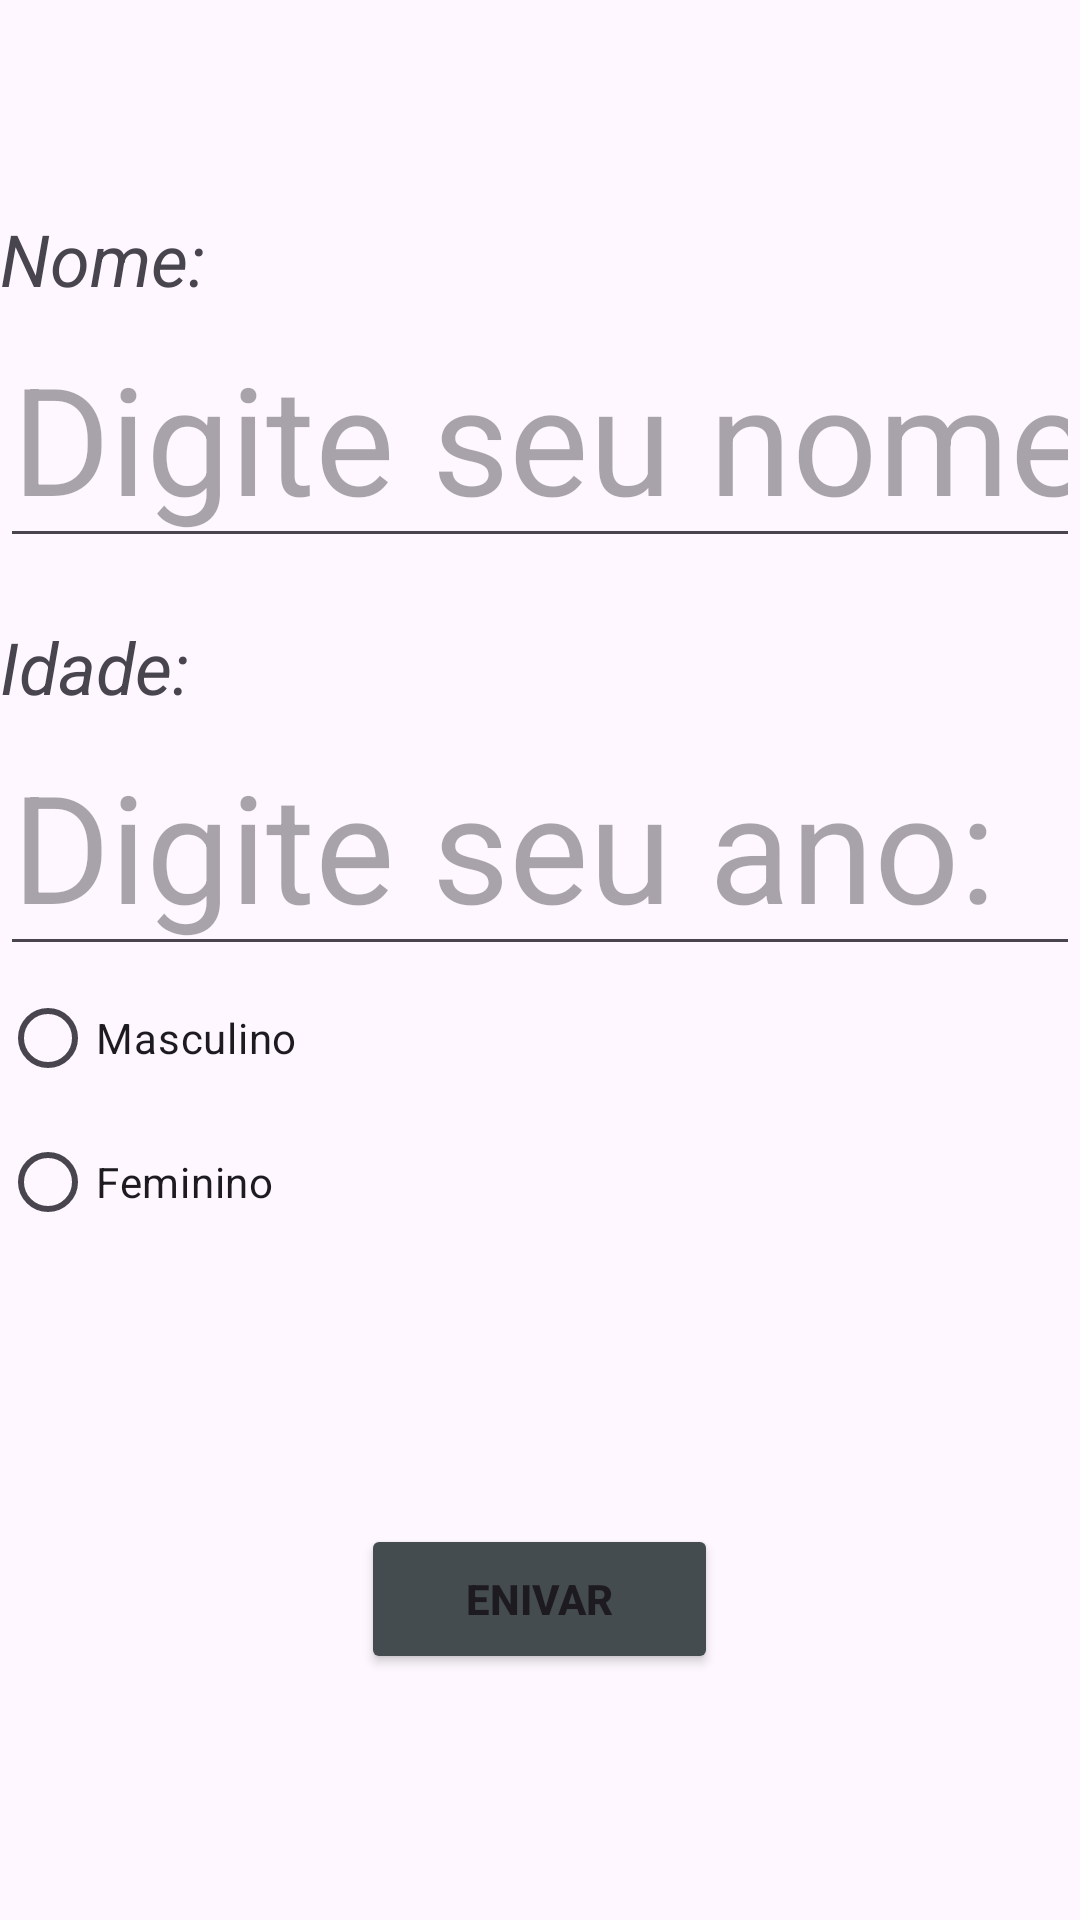

Reconstruct the res/layout file that produces this screen, plus the resources it refers to.
<!-- AndroidManifest.xml: application theme Theme.MyApplication -->
<!-- res/layout/fragment_pessoa.xml -->
<?xml version="1.0" encoding="utf-8"?>
<LinearLayout xmlns:android="http://schemas.android.com/apk/res/android"
    xmlns:app="http://schemas.android.com/apk/res-auto"
    xmlns:tools="http://schemas.android.com/tools"
    android:layout_width="match_parent"
    android:layout_height="match_parent"
    android:orientation="vertical"
    tools:context=".view.PessoaFragment">

    

    <TextView
        android:id="@+id/tvNome"
        android:layout_width="wrap_content"
        android:layout_height="wrap_content"
        android:layout_marginTop="70dp"
        android:text="Nome:"
        android:textSize="24sp"
        android:textStyle="italic" />

    <EditText
        android:id="@+id/edtNome"
        android:layout_width="match_parent"
        android:layout_height="wrap_content"
        android:hint="Digite seu nome:"
        android:inputType="text"
        android:textSize="50dp" />

    <TextView
        android:id="@+id/tvIdade"
        android:layout_width="wrap_content"
        android:layout_height="wrap_content"
        android:layout_marginTop="20dp"
        android:text="Idade:"
        android:textSize="24sp"
        android:textStyle="italic" />

    <EditText
        android:id="@+id/edtAno"
        android:layout_width="match_parent"
        android:layout_height="wrap_content"
        android:hint="Digite seu ano:"
        android:inputType="number"
        android:textSize="50dp" />


    <RadioButton
        android:id="@+id/btnMale"
        android:layout_width="match_parent"
        android:layout_height="wrap_content"
        android:text="Masculino" />

    <RadioButton
        android:id="@+id/btnFememale"
        android:layout_width="match_parent"
        android:layout_height="wrap_content"
        android:text="Feminino"/>
    <Button
        android:id="@+id/btnEnviar"
        android:layout_width="119dp"
        android:layout_height="50dp"
        android:layout_gravity="center"
        android:layout_marginTop="90dp"
        android:backgroundTint="#454C50"
        android:text="Enivar"
        android:textStyle="bold" />
</LinearLayout>
<!-- resources referenced by this layout -->
<resources>
  <style name="Theme.MyApplication" parent="Base.Theme.MyApplication" />
  <style name="Base.Theme.MyApplication" parent="Theme.Material3.DayNight.NoActionBar">
          
           <item name="colorPrimary">#FF6969</item>
      </style>
</resources>
